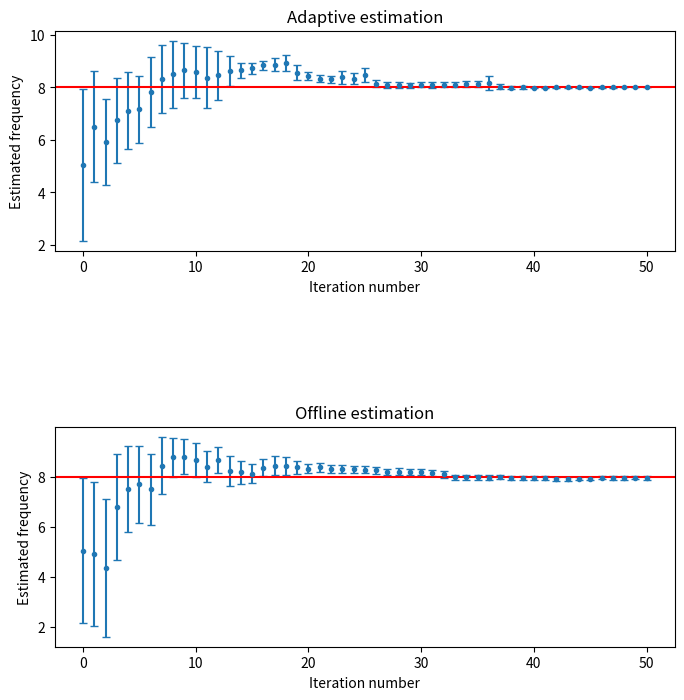

Here is the Python script that generated this plot:
# -*- coding: utf-8 -*-
"""
Hamiltonian learning implementation for a simple precession example, using both
offline and adaptive Bayesian inference.

The qubit is assumed to be initialized at state |+> for each iteration, and to
evolve under H = f*sigma_z/2, where f is the parameter to be estimated.

A sequential Monte Carlo approximation is used to represent the probability 
distributions, along with Liu-West resampling.

The evolution of the means and standard deviations with the steps is plotted,
and the final values of these quantities are printed.
"""

import random, numpy as np, matplotlib.pyplot as plt

N_particles = 100 # Number of samples used to represent the probability
#distribution, using a sequential Monte Carlo approximation.

f_real = 8 # The actual precession frequency we mean to estimate 
#(will be picked at random for each run).

alpha_real = 0 # The decay factor (the inverse of the coherence time)
#(will be picked at random for each run).

def measure(t, alpha=alpha_real, tries=1):
    '''
    Simulates the measurement of the quantum system of the x component of spin 
    at a given time t after initialization at state |+>.
    
    Parameters
    ----------
    t: float
        The evolution time between the initialization and the projection.
    alpha: int, optional
        The exponential decay parameter (Default is 0).
    tries: int, optional
        The amount of times the measurement is repeated (Default is 1).
        
    Returns
    -------
    1 if the result is |+>, 0 if it is |->.
    '''
    global f_real
    r = random.random()
    p = np.random.binomial(tries, 
                           p=(np.cos(f_real*t/2)**2*np.exp(-alpha*t)+
                              (1-np.exp(-alpha*t))/2))/tries
    if (r<p):
        return 1
    return 0

def simulate(test_f, t):
    '''
    Provides an estimate for the likelihood  P(D=1|test_f,t) of an x-spin 
    measurement at time t yielding result |+>, given a test parameter for the 
    fixed form Hamiltonian. 
    
    Parameters
    ----------
    test_f: float
        The test precession frequency.
    t: float
        The evolution time between the initialization and the projection.
        
    Returns
    -------
    p: float
        The estimated probability of finding the particle at state |+>.
    '''
    p=np.cos(test_f*t/2)**2
    return p 

def resample(f_particle, distribution, resampled_distribution, 
             a=0.98, left_constraint = 0, right_constraint=10):
    '''
    Resamples a particle from a given amount of times and adds the results to 
    a previous distribution. Uniform weights are attributed to the resampled 
    particles; the distribution is caracterized by particle density.
    For a=0, the resampling works as a bootstrap filter.
    
    Parameters
    ----------
    f_particle: float
        The frequency particle to be resampled.
    distribution: dict
        , with (key,value):=(frequency particle,importance weight)
        The prior distribution (SMC approximation).
    resampled_distribution: dict
        , with (key,value):=(frequency particle,importance weight)
        The distribution (SMC approximation) in the process of being resampled. 
        When returning, it will have been updated with the freshly resampled 
        particle(s).
    a: float, optional
        The Liu-West filtering parameter (Default is 0.98).
    left_constraint: float
        The leftmost bounds to be enforced for the particle's motion.
    right_constraint: float
        The rightmost bounds to be enforced for the particle's motion.
    '''
    current_SMCmean, current_stdev = SMCparameters(distribution)
    # Start with any invalid particle.
    new_particle = left_constraint-1
    
    # Sample a valid frequency particle.
    while (new_particle < left_constraint or new_particle > right_constraint):
        mean = a*f_particle+(1-a)*current_SMCmean
        stdev = (1-a**2)**0.5*current_stdev
        new_particle = np.random.normal(mean,scale=stdev)
        # Avoid repeated particles for variety.
        if new_particle in resampled_distribution:
            new_particle = left_constraint-1
    # Attribute uniform weights to the resampled particles.
    resampled_distribution[new_particle] = 1/N_particles

def bayes_update(distribution, t, outcome, threshold=N_particles/2):
    '''
    Updates a prior distribution according to the outcome of a measurement, 
    using Bayes' rule. 
    
    Parameters
    ----------
    distribution: dict
        , with (key,value):=(frequency particle,importance weight)
        The prior distribution (SMC approximation). When returning, it will 
        have been updated according to the provided experimental datum.
        
    t: float
        The time at which the measurement was performed, which characterizes 
        it. The reference (t=0) is taken as the time of initialization.
    outcome: int
        The result of the measurement (with |+> mapped to 1, and |-> to 0).
    threshold: float, optional
        The threshold inverse participation ratio for resampling 
        (Default is N_particles/2). For threshold=0, no resampling takes place.
    '''
    global N_particles
    acc_weight = 0
    acc_squared_weight = 0
    
    # Calculate the weights.
    for particle in distribution:
        p1 = simulate(particle,t)
        if (outcome==1):
            w = p1*distribution[particle]
        if (outcome==0):
            w = (1-p1)*distribution[particle]
        distribution[particle] = w
        acc_weight += w
    
    # Normalize the weights.
    for particle in distribution:
        w = distribution[particle]/acc_weight
        distribution[particle] = w
        acc_squared_weight += w**2 # The inverse participation ratio will be
        #used to decide whether to resample or not.
       
    # Check whether the resampling condition applies, and resample if so.
    if (1/acc_squared_weight <= threshold):
        #print("dist",distribution)
        #print("mean,stdev",SMCparameters(distribution))
        resampled_distribution = {}
        #print(SMCparameters(distribution))
        for i in range(N_particles):
            particle = random.choices(list(distribution.keys()), 
                                  weights=distribution.values())[0]
            resample(particle,distribution,
                     resampled_distribution)
        distribution = resampled_distribution
        #print("res", distribution)
        #smooth_and_plot(cumulative_distribution_function(distribution))
        
    return(distribution)

def SMCparameters(distribution, stdev=True):
    '''
    Calculates the mean and (optionally) standard deviation of a given 
    distribution.
    
    Parameters
    ----------
    distribution: dict
        , with (key,value):=(frequency particle,importance weight)
        The distribution (SMC approximation) whose parameters are to be 
        calculated.
    stdev: bool
        To be set to False if the standard deviation is not to be returned 
        (Default is True).
        
    Returns
    -------
    mean: float
        The mean of the distribution.
    stdev: float
        The standard deviation of the distribution.
    '''
    mean = 0
    meansquare = 0
    for particle in distribution:
        f = particle
        w = distribution[particle]
        mean += f*w
        meansquare += f**2*w
    if not stdev:
        return mean
    stdev = abs(mean**2-meansquare)**0.5
    return mean,stdev

def offline_estimation(distribution, f_max, steps, increment=0.08):
    '''
    Estimates the precession frequency by defining a set of experiments, 
    performing them, and updating a given prior distribution according to their 
    outcomes (using Bayesian inference).
    
    Parameters
    ----------
    distribution: dict
        , with (key,value):=(frequency particle,importance weight)
        The prior distribution (SMC approximation).
    f_max: float
        The upper limit for the expected frequency (used to abide by Nyquist's 
        theorem).
    steps: int
        The total number of experiments to be performed.
        
    Returns
    -------
    mean: float
        The mean of the final distribution.
    stdev: float
        The standard deviation of the final distribution.
    means: [float]
        A list of the consecutive distribution means, including the prior's and
        the ones resulting from every intermediate step.
    stdevs: [float]
        A list of the consecutive distribution standard deviations, including 
        the prior's and the ones resulting from every intermediate step.
    increment: float, optional
        The increment between consecutive measurement times (Default is 0.08).
    '''
    # We'll use evenly spaced times, fixed in advance.
    mean, stdev = SMCparameters(distribution)
    means, stdevs = [], []
    means.append(mean)
    stdevs.append(stdev) 
    
    ts = np.arange(1, steps+1)*increment
    for t in ts:
        m = measure(t)
        # Update the distribution: get the posterior of the current iteration, 
        #which is the prior for the next.
        distribution = bayes_update(distribution,t,m) 
        #smooth_and_plot(cumulative_distribution_function(distribution))
        
        mean,stdev = SMCparameters(distribution)
        means.append(mean)
        stdevs.append(stdev) 
        
    cumulative_times = np.cumsum([i/(2*f_max) for i in range(steps+1)])
    return means, stdevs, cumulative_times
    
def expected_utility(distribution, time):
    '''
    Returns the expectation value for the utility of a measurement time.
    The utility function considered is a weighed sum of the negative variances
    of the two parameters, adjusted for their relative scale.
    Its expectation value is computed over all outcomes, given the current
    distribution.
    
    Parameters
    ----------
    distribution: dict
        , with (key,value):=(particle,importance weight) 
        The prior distribution (SMC approximation).
    time: float
        The measurement time for which the utility is to be computed.
        
    Returns
    -------
    utility: float
        The expectation value for the utility of the provided measurement time. 
    '''
    # Obtain the probability of each oucome, given the current distribution.
    p1=0
    for particle in distribution:
        p1 += simulate(particle,time)*distribution[particle]
    p0 = 1-p1
        
    dist_0 = distribution.copy()
    dist_1 = distribution.copy()
    
    # Update the distribution assuming each of the possible outcomes.
    dist_0 = bayes_update(dist_0,time,0) 
    dist_1 = bayes_update(dist_1,time,1)
    
    # Compute the expected utility for each oucome.
    stdevs_0 = SMCparameters(dist_0)[1]
    stdevs_1 = SMCparameters(dist_1)[1]
    util_0 = -stdevs_0**2
    util_1 = -stdevs_1**2
    
    # Calculate the expected utility over all (both) outcomes.
    utility = p0*util_0 + p1*util_1
    
    return(utility)

def adaptive_guess(distribution, k, guesses):
    '''
    Provides a guess for the evolution time to be used for a measurement,
    picked using the PGH, a particle guess heuristic (where the times are 
    chosen to be inverse to the distance between two particles sampled at 
    random from the distribution).
    
    Parameters
    ----------
    distribution: dict
        , with (key,value):=(particle,importance weight) 
        The prior distribution (SMC approximation).
    k: float
        The proportionality constant to be used for the particle guess 
        heuristic.
    guesses: int
        The amount of hypothesis to be picked for the time using the PGH; only 
        the one which maximizes the expected utility among this set will be  
        chosen.
        
    Returns
    -------
    adaptive_t: float
        The measurement time to be used.
    '''
    adaptive_ts, utilities = [], []
    for i in range(guesses):
        delta=0
        while (delta==0):
            [f1, f2] = random.choices(list(distribution.keys()), 
                                      weights=distribution.values(), k=2)
            delta = abs(f1-f2)
        time = k/delta
        if (guesses==1):
            return(time)
        adaptive_ts.append(time)
    for t in adaptive_ts:
        utilities.append(expected_utility(distribution,t))
    return(adaptive_ts[np.argmax(utilities)])

def adaptive_estimation(distribution, steps, k=1.25, guesses=1, precision=0):
    '''
    Estimates the precession frequency by adaptively performing a set of 
    experiments, using the outcome of each to update the prior distribution 
    (using Bayesian inference) as well as to decide the next experiment to be 
    performed.
    
    Parameters
    ----------
    distribution: dict
        , with (key,value):=(frequency particle,importance weight)
        The prior distribution (SMC approximation).
    steps: int
        The maximum number of experiments to be performed.
    k: float, optional
        The proportionality constant to be used for the particle guess 
        heuristic (Default is 1.25).
    guesses: int, optional
        The amount of hypothesis to be picked for the time; only the one which      
        maximizes the expected utility among this set will be chosen (Default 
        is 1).
        If this quantity is greater than one, the times will be chosen to be 
        inversely proportional to the distance between two particles picked at
        random from the current distribution (instead of to its standard 
        deviation), in order to introduce variability.
    precision: float,optional
        The threshold precision required to stop the learning process before  
        attaining the step number limit (Default is 0).
        
    Returns
    -------
    mean: float
        The mean of the final distribution.
    stdev: float
        The standard deviation of the final distribution.
    means: [float]
        A list of the consecutive distribution means, including the prior's and
        the ones resulting from every intermediate step.
    stdevs: [float]
        A list of the consecutive distribution standard deviations, including 
        the prior's and the ones resulting from every intermediate step.
    '''
    mean, stdev = SMCparameters(distribution)
    means, stdevs, cumulative_times = [], [], []
    means.append(mean)
    stdevs.append(stdev)
    cumulative_times.append(0)
    
    if (guesses==1):
        adaptive_t = k/stdev
    else:
        adaptive_t = adaptive_guess(distribution,k,guesses)
        
    cumulative_times.append(adaptive_t)
        
    for i in range(1,steps+1):
        m = measure(adaptive_t)
        # Update the distribution: get the posterior of the current iteration, 
        #which is the prior for the next.
        distribution = bayes_update(distribution,adaptive_t,m)
        
        mean,stdev = SMCparameters(distribution)
        means.append(mean)
        stdevs.append(stdev) 
        
        if (stdev <= precision): 
            for j in range(i+1,steps+1): # Fill in the rest to get fixed length
        #lists for the plots.
                means.append(mean)
                stdevs.append(stdev) 
                cumulative_times.append(cumulative_times[i-1])
            break
            
        if (guesses==1):
            adaptive_t = k/stdev
        else:
            adaptive_t = adaptive_guess(distribution,k, guesses)
            
        cumulative_times.append(adaptive_t+cumulative_times[i-1])
    return means, stdevs, cumulative_times

def main():
    global f_real
    f_max = 10
    fs = np.arange(f_max/N_particles,f_max+f_max/N_particles,
                   f_max/N_particles) 
    prior = {}
    for f in fs:
        prior[f] = 1/N_particles # We consider a flat prior up to f_max.
    
    steps = 50
    
    adapt_means, adapt_stdevs, adapt_times = \
        adaptive_estimation(prior.copy(),steps)
    print("Adaptive:\n- Result: %.2f ± %.2f\n- Actual error: %.2f" %
          (adapt_means[steps-1], adapt_stdevs[steps-1], 
           abs(adapt_means[steps-1]-f_real)))
    
    offline_means, offline_stdevs, offline_times = \
        offline_estimation(prior.copy(),f_max, steps)
    print("Offline:\n- Result: %.2f ± %.2f\n- Actual error: %.2f" %
          (offline_means[steps-1], offline_stdevs[steps-1], 
           abs(offline_means[steps-1]-f_real)))
    
    fig, axs = plt.subplots(2,figsize=(8,8))
    
    ax = np.array([i for i in range(len(adapt_means))])
    ay = np.array(adapt_means)
    ae = np.array(adapt_stdevs)
    axs[0].errorbar(ax, ay, ae, linestyle='None', marker='.', capsize=3)
    axs[0].axhline(y=f_real, color='r', linestyle='-')
    axs[0].set_title('Adaptive estimation')
    
    ox = np.array([i for i in range(len(offline_means))])
    oy = np.array(offline_means)
    oe = np.array(offline_stdevs)
    axs[1].errorbar(ox, oy, oe, linestyle='None', marker='.', capsize=3)
    axs[1].axhline(y=f_real, color='r', linestyle='-')
    axs[1].set_title('Offline estimation')
    
    fig.subplots_adjust(hspace=0.8)
    for ax in axs.flat:
        ax.set(xlabel='Iteration number', ylabel='Estimated frequency')
    
main()